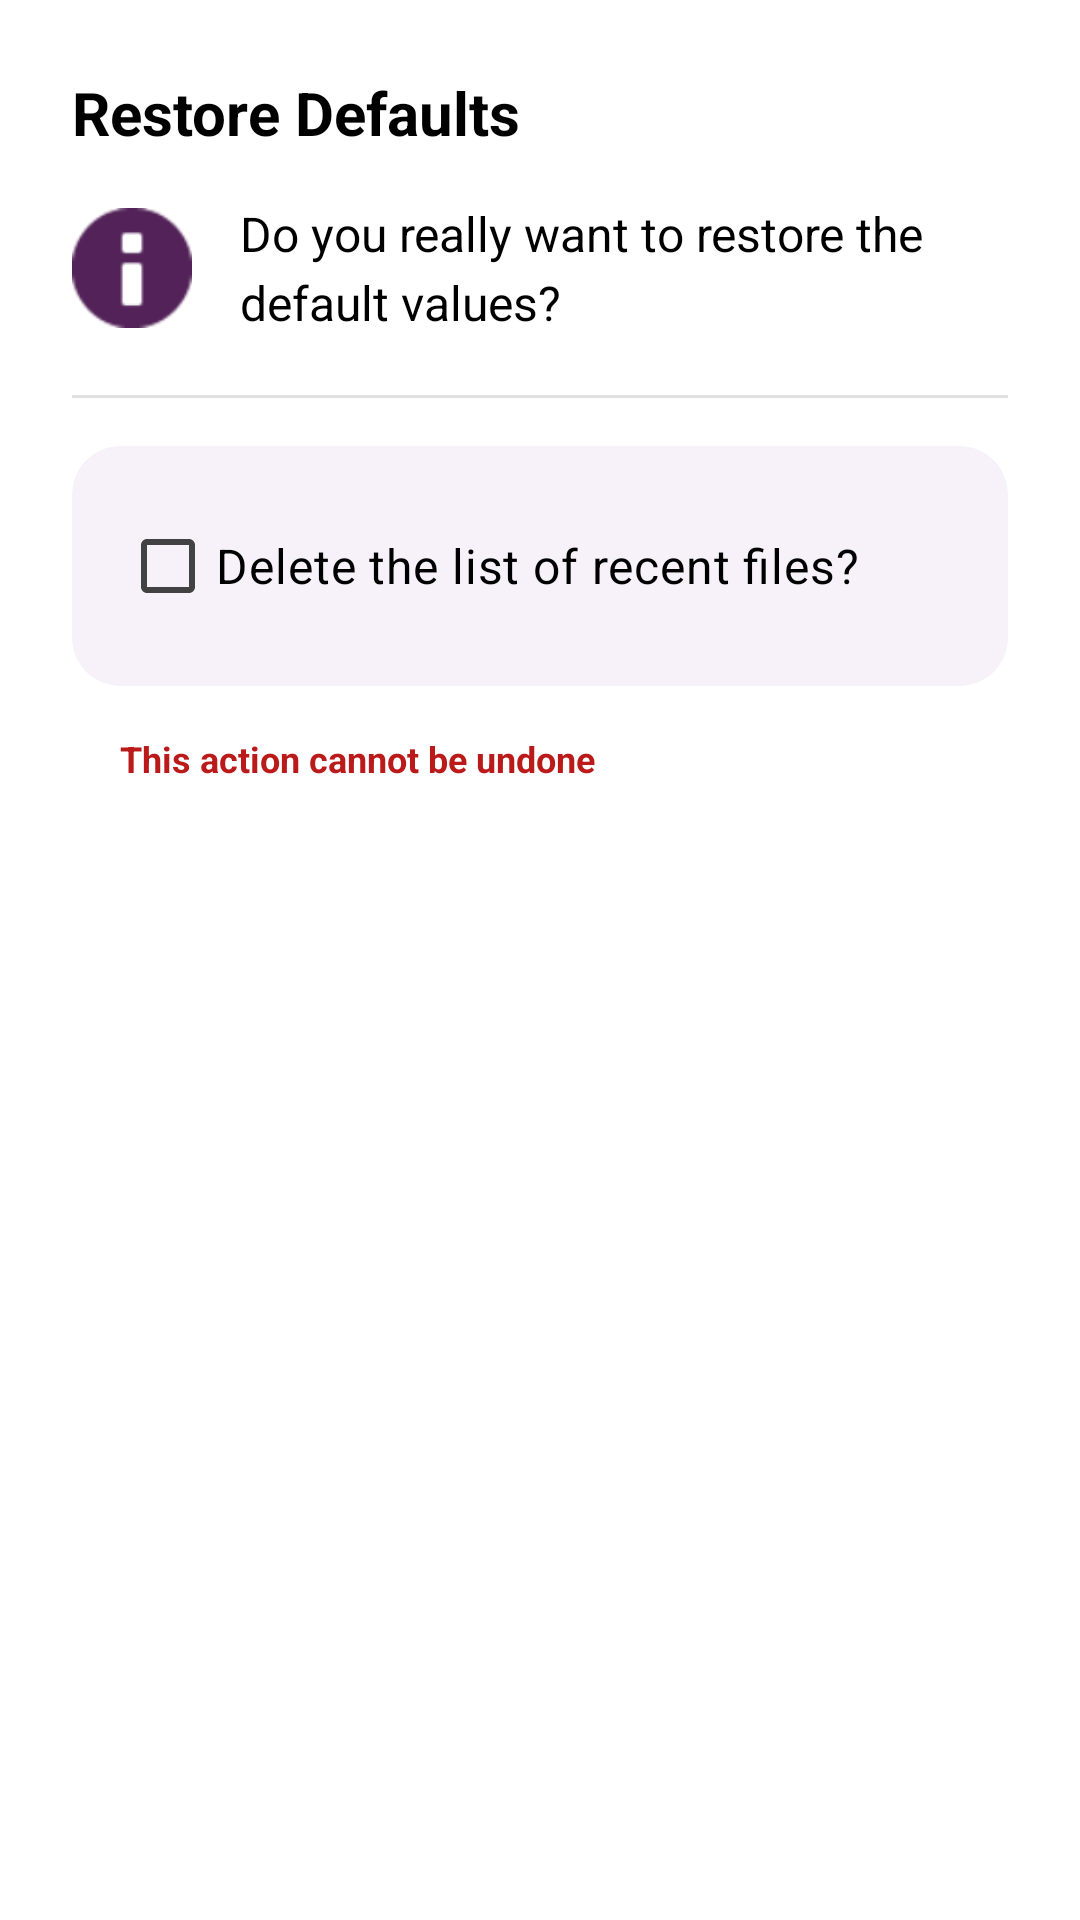

Android layout source for this screen:
<!-- AndroidManifest.xml: application theme AppTheme.Material3 -->
<!-- res/layout/dlg_content_dialog_restore.xml -->
<?xml version="1.0" encoding="utf-8"?>
<LinearLayout xmlns:android="http://schemas.android.com/apk/res/android"
    xmlns:app="http://schemas.android.com/apk/res-auto"
    android:layout_width="match_parent"
    android:layout_height="wrap_content"
    android:orientation="vertical"
    android:padding="24dp">

    
    <TextView
        android:layout_width="match_parent"
        android:layout_height="wrap_content"
        android:text="Restore Defaults"
        android:textColor="?attr/colorOnSurface"
        android:textSize="20sp"
        android:textStyle="bold"
        android:paddingBottom="16dp" />

    
    <LinearLayout
        android:layout_width="match_parent"
        android:layout_height="wrap_content"
        android:orientation="horizontal"
        android:gravity="center_vertical"
        android:paddingBottom="20dp">

        <ImageView
            android:layout_width="40dp"
            android:layout_height="40dp"
            android:src="@android:drawable/ic_dialog_info"
            app:tint="?attr/colorPrimary"
            android:layout_marginEnd="16dp"
            android:contentDescription="@string/dialog_restore_question" />

        <TextView
            android:id="@+id/question"
            android:layout_width="0dp"
            android:layout_height="wrap_content"
            android:layout_weight="1"
            android:text="@string/dialog_restore_question"
            android:textColor="?attr/colorOnSurface"
            android:textSize="16sp"
            android:lineSpacingExtra="4dp" />
    </LinearLayout>

    
    <View
        android:layout_width="match_parent"
        android:layout_height="1dp"
        android:background="?attr/colorOutlineVariant"
        android:layout_marginBottom="16dp" />

    
    <androidx.cardview.widget.CardView
        android:layout_width="match_parent"
        android:layout_height="wrap_content"
        app:cardBackgroundColor="?attr/colorSurfaceContainerLow"
        app:cardCornerRadius="16dp"
        app:cardElevation="0dp">

        <LinearLayout
            android:layout_width="match_parent"
            android:layout_height="wrap_content"
            android:orientation="horizontal"
            android:padding="16dp"
            android:gravity="center_vertical">

            <com.google.android.material.checkbox.MaterialCheckBox
                android:id="@+id/deleteRecent"
                android:layout_width="0dp"
                android:layout_height="wrap_content"
                android:layout_weight="1"
                android:text="@string/dialog_restore_recent"
                android:textColor="?attr/colorOnSurface"
                android:textSize="16sp"
                android:minHeight="48dp" />
        </LinearLayout>
    </androidx.cardview.widget.CardView>

    
    <TextView
        android:layout_width="match_parent"
        android:layout_height="wrap_content"
        android:text="This action cannot be undone"
        android:textColor="?attr/colorError"
        android:textSize="12sp"
        android:textStyle="bold"
        android:paddingTop="16dp"
        android:paddingStart="16dp"
        android:paddingEnd="16dp" />

</LinearLayout>
<!-- resources referenced by this layout -->
<resources>
  <string name="dialog_restore_question">Do you really want to restore the default values?</string>
  <string name="dialog_restore_recent">Delete the list of recent files?</string>
  <style name="AppTheme.Material3.ActionBar" parent="Widget.Material3.ActionBar.Solid">
          <item name="background">@color/action_bar_purple</item>
          <item name="titleTextStyle">@style/AppTheme.Material3.ActionBar.TitleText</item>
          <item name="subtitleTextStyle">@style/AppTheme.Material3.ActionBar.SubtitleText</item>
      </style>
  <style name="AppTheme.Material3.ActionBarTheme" parent="ThemeOverlay.Material3.Dark">
          <item name="colorControlNormal">#FFFFFF</item>
          <item name="actionMenuTextColor">#FFFFFF</item>
      </style>
  <style name="ShapeAppearance.Material3.SmallComponent" parent="ShapeAppearance.Material3.Corner.Small">
          <item name="cornerFamily">rounded</item>
          <item name="cornerSize">12dp</item>
      </style>
  <style name="ShapeAppearance.Material3.MediumComponent" parent="ShapeAppearance.Material3.Corner.Medium">
          <item name="cornerFamily">rounded</item>
          <item name="cornerSize">16dp</item>
      </style>
  <style name="ShapeAppearance.Material3.LargeComponent" parent="ShapeAppearance.Material3.Corner.Large">
          <item name="cornerFamily">rounded</item>
          <item name="cornerSize">24dp</item>
      </style>
  <color name="action_bar_purple">#522258</color>
  <style name="AppTheme.Material3.ActionBar.TitleText" parent="TextAppearance.Material3.ActionBar.Title">
          <item name="android:textColor">#FFFFFF</item>
      </style>
  <style name="AppTheme.Material3.ActionBar.SubtitleText" parent="TextAppearance.Material3.ActionBar.Subtitle">
          <item name="android:textColor">#FFFFFF</item>
      </style>
</resources>
